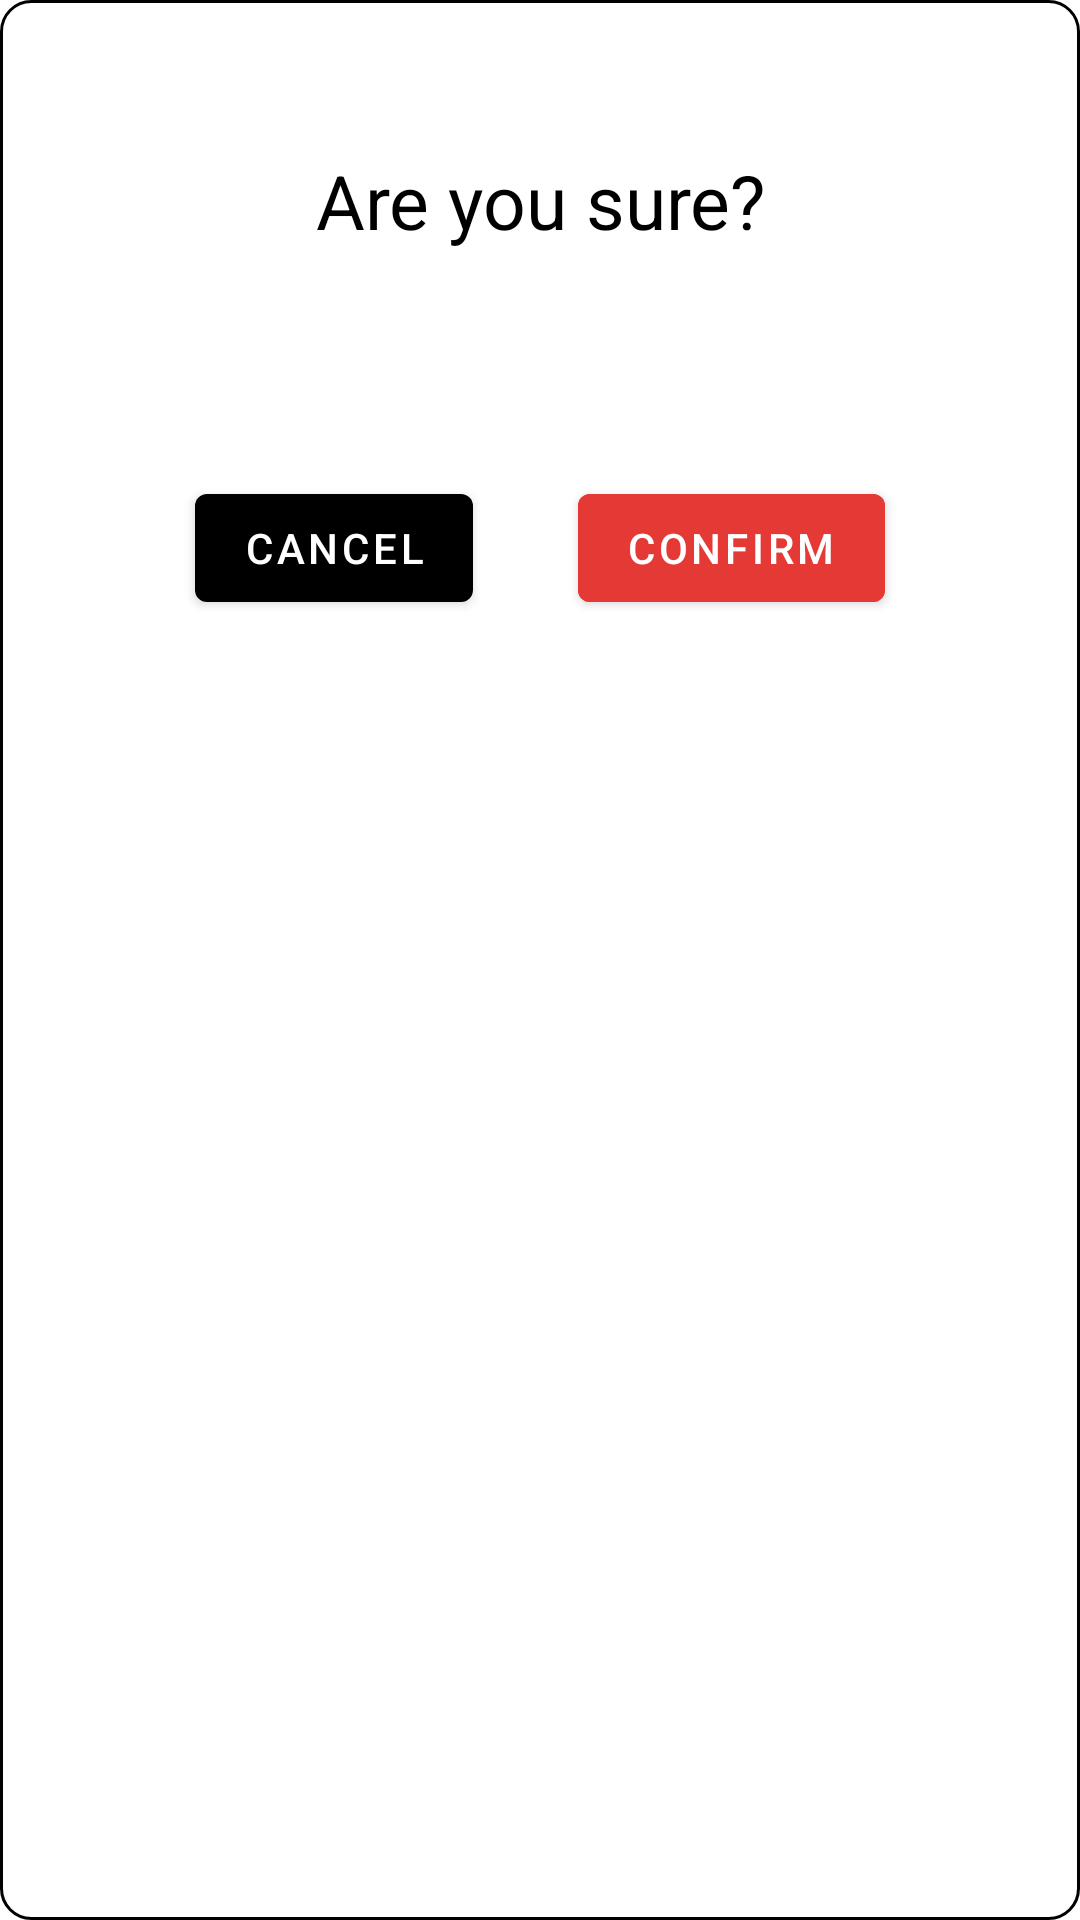

Produce the Android XML layout that renders to this screen, including the resource entries it uses.
<!-- AndroidManifest.xml: application theme Theme.TreadmillAssistant -->
<!-- res/layout/clear_user_data_confirmation_popup.xml -->
<?xml version="1.0" encoding="utf-8"?>
<androidx.constraintlayout.widget.ConstraintLayout
    xmlns:android="http://schemas.android.com/apk/res/android"
    android:layout_width="wrap_content"
    android:layout_height="wrap_content"
    xmlns:app="http://schemas.android.com/apk/res-auto"
    android:background="@drawable/popup_background"
    android:paddingBottom="50dp">

    <TextView
        android:layout_width="wrap_content"
        android:layout_height="wrap_content"
        android:id = "@+id/are_you_sure_clear_user_data_text"
        app:layout_constraintTop_toTopOf="parent"
        app:layout_constraintStart_toStartOf="parent"
        app:layout_constraintEnd_toEndOf="parent"
        android:text = "@string/are_you_sure_label"
        android:textSize="25sp"
        android:paddingStart="100dp"
        android:paddingEnd="100dp"
        android:paddingTop="50dp"
        android:gravity="center"/>

    <com.google.android.material.button.MaterialButton
        android:layout_width="wrap_content"
        android:layout_height="wrap_content"
        android:id = "@+id/cancel_data_deletion_button"
        app:layout_constraintTop_toBottomOf="@id/are_you_sure_clear_user_data_text"
        app:layout_constraintStart_toStartOf="parent"
        app:layout_constraintEnd_toStartOf="@id/confirm_data_deletion_button"
        android:layout_marginStart="50dp"
        android:layout_marginTop="75dp"
        android:layout_marginEnd="10dp"
        android:text = "@string/cancel"/>
    <com.google.android.material.button.MaterialButton
        android:layout_width="wrap_content"
        android:layout_height="wrap_content"
        android:id = "@+id/confirm_data_deletion_button"
        app:layout_constraintTop_toBottomOf="@id/are_you_sure_clear_user_data_text"
        app:layout_constraintEnd_toEndOf="parent"
        app:layout_constraintStart_toEndOf="@id/cancel_data_deletion_button"
        android:layout_marginEnd="50dp"
        android:layout_marginTop="75dp"
        android:backgroundTint="@color/remove_red"
        android:text = "@string/confirm_label"
        android:layout_marginStart="10dp" />

</androidx.constraintlayout.widget.ConstraintLayout>
<!-- resources referenced by this layout -->
<resources>
  <color name="remove_red">#e53935</color>
  <!-- drawable popup_background (drawable-v24) -->
  <?xml version="1.0" encoding="utf-8"?>
  <shape xmlns:android="http://schemas.android.com/apk/res/android" android:shape="rectangle">
      <corners
          android:topLeftRadius="10dp"
          android:topRightRadius="10dp"
          android:bottomRightRadius="10dp"
          android:bottomLeftRadius="10dp">
      </corners>
      <solid android:color="@color/white" />
      <stroke
          android:width="1dp"
          android:color="@color/black">
      </stroke>
  </shape>
  <string name="are_you_sure_label">Are you sure?</string>
  <string name="cancel">cancel</string>
  <string name="confirm_label">confirm</string>
  <style name="Theme.TreadmillAssistant" parent="Theme.MaterialComponents.Light">
          
          <item name="colorPrimary">@color/black</item>
          <item name="colorPrimaryVariant">@color/purple_700</item>
          <item name="colorOnPrimary">@color/white</item>
          
          <item name="colorSecondary">@color/teal_200</item>
          <item name="colorSecondaryVariant">@color/teal_700</item>
          <item name="colorOnSecondary">@color/black</item>
          
          <item name="android:statusBarColor" tools:targetApi="l">?attr/colorPrimaryVariant</item>
          
          <item name="android:textColor">@color/black</item>
          <item name="android:actionOverflowButtonStyle">@style/MyActionButtonOverflow</item>
          <item name="textInputStyle">@style/Widget.MaterialComponents.TextInputLayout.OutlinedBox</item>
      </style>
  <color name="white">#FFFFFFFF</color>
  <color name="black">#FF000000</color>
  <color name="purple_700">#FF3700B3</color>
  <color name="teal_200">#FF03DAC5</color>
  <color name="teal_700">#FF018786</color>
  <style name="MyActionButtonOverflow" parent="android:style/Widget.Holo.Light.ActionButton.Overflow">
          <item name="android:src">@drawable/ic_baseline_add_24</item>
          <item name="android:background">?android:attr/actionBarItemBackground</item>
      </style>
</resources>
